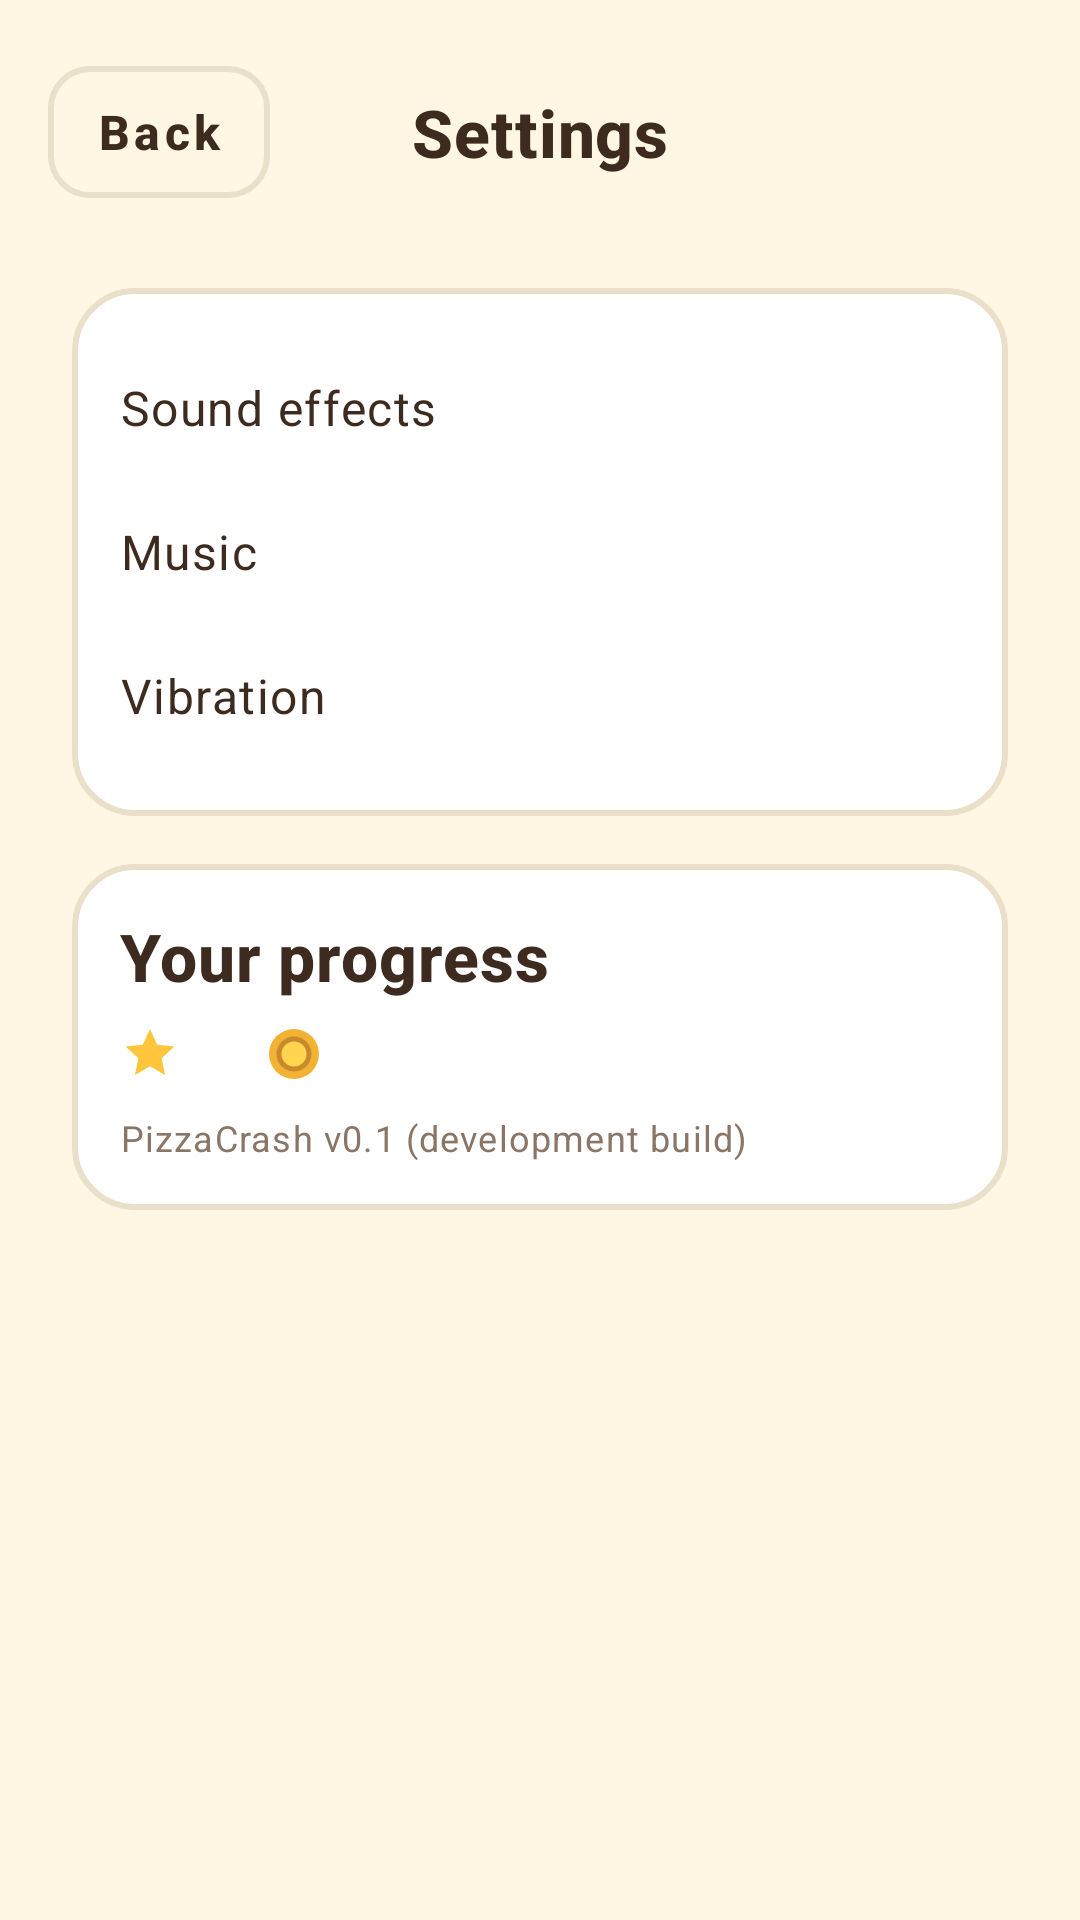

The Android layout XML behind this screen, and the referenced resources:
<!-- AndroidManifest.xml: activity theme Theme.PizzaCrash -->
<!-- res/layout/activity_settings.xml -->
<?xml version="1.0" encoding="utf-8"?>
<androidx.constraintlayout.widget.ConstraintLayout
    xmlns:android="http://schemas.android.com/apk/res/android"
    xmlns:app="http://schemas.android.com/apk/res-auto"
    android:layout_width="match_parent"
    android:layout_height="match_parent"
    android:background="@color/cream"
    android:fitsSystemWindows="true">

    <com.google.android.material.button.MaterialButton
        android:id="@+id/button_back"
        style="@style/Widget.PizzaCrash.Button.Outlined"
        android:layout_width="wrap_content"
        android:layout_height="wrap_content"
        android:layout_margin="@dimen/space_m"
        android:minWidth="0dp"
        android:text="@string/action_back"
        app:layout_constraintTop_toTopOf="parent"
        app:layout_constraintStart_toStartOf="parent" />

    <TextView
        android:id="@+id/text_title"
        android:layout_width="wrap_content"
        android:layout_height="wrap_content"
        android:text="@string/title_settings"
        android:textAppearance="@style/TextAppearance.PizzaCrash.Title"
        app:layout_constraintTop_toTopOf="@+id/button_back"
        app:layout_constraintBottom_toBottomOf="@+id/button_back"
        app:layout_constraintStart_toStartOf="parent"
        app:layout_constraintEnd_toEndOf="parent" />

    <LinearLayout
        android:id="@+id/panel_settings"
        android:layout_width="0dp"
        android:layout_height="wrap_content"
        android:orientation="vertical"
        android:background="@drawable/bg_panel"
        android:padding="@dimen/space_m"
        android:layout_marginStart="@dimen/space_l"
        android:layout_marginEnd="@dimen/space_l"
        android:layout_marginTop="@dimen/space_l"
        app:layout_constraintTop_toBottomOf="@+id/button_back"
        app:layout_constraintStart_toStartOf="parent"
        app:layout_constraintEnd_toEndOf="parent">

        <LinearLayout
            android:layout_width="match_parent"
            android:layout_height="wrap_content"
            android:orientation="horizontal"
            android:gravity="center_vertical"
            android:minHeight="@dimen/touch_target_min">

            <TextView
                android:layout_width="0dp"
                android:layout_height="wrap_content"
                android:layout_weight="1"
                android:text="@string/label_sound_effects"
                android:textAppearance="@style/TextAppearance.PizzaCrash.Body" />

            <com.google.android.material.materialswitch.MaterialSwitch
                android:id="@+id/switch_sound"
                android:layout_width="wrap_content"
                android:layout_height="wrap_content"
                android:contentDescription="@string/label_sound_effects" />
        </LinearLayout>

        <LinearLayout
            android:layout_width="match_parent"
            android:layout_height="wrap_content"
            android:orientation="horizontal"
            android:gravity="center_vertical"
            android:minHeight="@dimen/touch_target_min">

            <TextView
                android:layout_width="0dp"
                android:layout_height="wrap_content"
                android:layout_weight="1"
                android:text="@string/label_music"
                android:textAppearance="@style/TextAppearance.PizzaCrash.Body" />

            <com.google.android.material.materialswitch.MaterialSwitch
                android:id="@+id/switch_music"
                android:layout_width="wrap_content"
                android:layout_height="wrap_content"
                android:contentDescription="@string/label_music" />
        </LinearLayout>

        <LinearLayout
            android:layout_width="match_parent"
            android:layout_height="wrap_content"
            android:orientation="horizontal"
            android:gravity="center_vertical"
            android:minHeight="@dimen/touch_target_min">

            <TextView
                android:layout_width="0dp"
                android:layout_height="wrap_content"
                android:layout_weight="1"
                android:text="@string/label_haptics"
                android:textAppearance="@style/TextAppearance.PizzaCrash.Body" />

            <com.google.android.material.materialswitch.MaterialSwitch
                android:id="@+id/switch_haptics"
                android:layout_width="wrap_content"
                android:layout_height="wrap_content"
                android:contentDescription="@string/label_haptics" />
        </LinearLayout>
    </LinearLayout>

    
    <LinearLayout
        android:id="@+id/panel_stats"
        android:layout_width="0dp"
        android:layout_height="wrap_content"
        android:orientation="vertical"
        android:background="@drawable/bg_panel"
        android:padding="@dimen/space_m"
        android:layout_marginStart="@dimen/space_l"
        android:layout_marginEnd="@dimen/space_l"
        android:layout_marginTop="@dimen/space_m"
        app:layout_constraintTop_toBottomOf="@+id/panel_settings"
        app:layout_constraintStart_toStartOf="parent"
        app:layout_constraintEnd_toEndOf="parent">

        <TextView
            android:layout_width="wrap_content"
            android:layout_height="wrap_content"
            android:text="@string/title_your_progress"
            android:textAppearance="@style/TextAppearance.PizzaCrash.Title" />

        <LinearLayout
            android:layout_width="match_parent"
            android:layout_height="wrap_content"
            android:orientation="horizontal"
            android:layout_marginTop="@dimen/space_s">

            <ImageView
                android:layout_width="20dp"
                android:layout_height="20dp"
                android:src="@drawable/ic_star_small"
                android:contentDescription="@null" />

            <TextView
                android:id="@+id/text_total_stars"
                android:layout_width="wrap_content"
                android:layout_height="wrap_content"
                android:layout_marginStart="@dimen/space_xs"
                android:textStyle="bold"
                android:textAppearance="@style/TextAppearance.PizzaCrash.Body" />

            <ImageView
                android:layout_width="20dp"
                android:layout_height="20dp"
                android:layout_marginStart="@dimen/space_l"
                android:src="@drawable/ic_coin_placeholder"
                android:contentDescription="@null" />

            <TextView
                android:id="@+id/text_coin_balance"
                android:layout_width="wrap_content"
                android:layout_height="wrap_content"
                android:layout_marginStart="@dimen/space_xs"
                android:textStyle="bold"
                android:textAppearance="@style/TextAppearance.PizzaCrash.Body" />
        </LinearLayout>

        <TextView
            android:layout_width="wrap_content"
            android:layout_height="wrap_content"
            android:layout_marginTop="@dimen/space_s"
            android:textAppearance="@style/TextAppearance.PizzaCrash.Caption"
            android:text="@string/label_version" />
    </LinearLayout>

</androidx.constraintlayout.widget.ConstraintLayout>
<!-- resources referenced by this layout -->
<resources>
  <color name="cream">#FFF6E3</color>
  <dimen name="space_l">24dp</dimen>
  <dimen name="space_m">16dp</dimen>
  <dimen name="space_s">8dp</dimen>
  <dimen name="space_xs">4dp</dimen>
  <dimen name="touch_target_min">48dp</dimen>
  <!-- drawable bg_panel (drawable) -->
  <?xml version="1.0" encoding="utf-8"?>
  <shape xmlns:android="http://schemas.android.com/apk/res/android" android:shape="rectangle">
      <solid android:color="@color/panel_bg" />
      <corners android:radius="@dimen/panel_corner" />
      <stroke android:width="2dp" android:color="@color/panel_stroke" />
  </shape>
  <!-- drawable ic_coin_placeholder (drawable) -->
  <?xml version="1.0" encoding="utf-8"?>
  <vector xmlns:android="http://schemas.android.com/apk/res/android"
      android:width="24dp" android:height="24dp"
      android:viewportWidth="24" android:viewportHeight="24">
      <path android:fillColor="#F2B233" android:pathData="M12,2 A10,10 0 1,0 12,22 A10,10 0 1,0 12,2 Z"/>
      <path android:fillColor="#C98A2B" android:pathData="M12,5 A7,7 0 1,0 12,19 A7,7 0 1,0 12,5 Z"/>
      <path android:fillColor="#FFD54F" android:pathData="M12,7 A5,5 0 1,0 12,17 A5,5 0 1,0 12,7 Z"/>
  </vector>
  <!-- drawable ic_star_small (drawable) -->
  <vector xmlns:android="http://schemas.android.com/apk/res/android"
      android:width="18dp" android:height="18dp"
      android:viewportWidth="24" android:viewportHeight="24">
      <path android:fillColor="#FFC53D"
          android:pathData="M12,2l2.9,6.26 6.85,0.72 -5.1,4.68 1.37,6.76L12,16.9l-6.02,3.52 1.37,-6.76 -5.1,-4.68 6.85,-0.72z"/>
  </vector>
  <string name="action_back">Back</string>
  <string name="label_haptics">Vibration</string>
  <string name="label_music">Music</string>
  <string name="label_sound_effects">Sound effects</string>
  <string name="label_version">PizzaCrash v0.1 (development build)</string>
  <string name="title_settings">Settings</string>
  <string name="title_your_progress">Your progress</string>
  <style name="TextAppearance.PizzaCrash.Body" parent="TextAppearance.MaterialComponents.Body1">
          <item name="android:textSize">@dimen/text_body</item>
          <item name="android:textColor">@color/text_primary</item>
      </style>
  <style name="TextAppearance.PizzaCrash.Caption" parent="TextAppearance.MaterialComponents.Caption">
          <item name="android:textSize">@dimen/text_caption</item>
          <item name="android:textColor">@color/text_secondary</item>
      </style>
  <style name="TextAppearance.PizzaCrash.Title" parent="TextAppearance.MaterialComponents.Headline6">
          <item name="android:textSize">@dimen/text_title</item>
          <item name="android:textColor">@color/text_primary</item>
          <item name="android:textStyle">bold</item>
      </style>
  <style name="Widget.PizzaCrash.Button.Outlined" parent="Widget.MaterialComponents.Button.OutlinedButton">
          <item name="android:minHeight">@dimen/button_height</item>
          <item name="android:textSize">@dimen/text_body</item>
          <item name="android:textStyle">bold</item>
          <item name="android:textAllCaps">false</item>
          <item name="android:textColor">@color/text_primary</item>
          <item name="strokeColor">@color/panel_stroke</item>
          <item name="strokeWidth">2dp</item>
          <item name="cornerRadius">@dimen/card_corner</item>
      </style>
  <color name="panel_bg">#FFFFFF</color>
  <dimen name="panel_corner">20dp</dimen>
  <color name="panel_stroke">#EADFC8</color>
  <dimen name="text_body">16sp</dimen>
  <color name="text_primary">#3E2B1F</color>
  <dimen name="text_caption">12sp</dimen>
  <color name="text_secondary">#8A7666</color>
  <dimen name="text_title">22sp</dimen>
  <dimen name="button_height">56dp</dimen>
  <dimen name="card_corner">14dp</dimen>
  <color name="pizza_red">#E43C33</color>
  <color name="pizza_red_dark">#B32A24</color>
  <color name="text_on_primary">#FFFFFF</color>
  <color name="crust_gold">#F5B942</color>
  <color name="crust_gold_dark">#C98A2B</color>
</resources>
